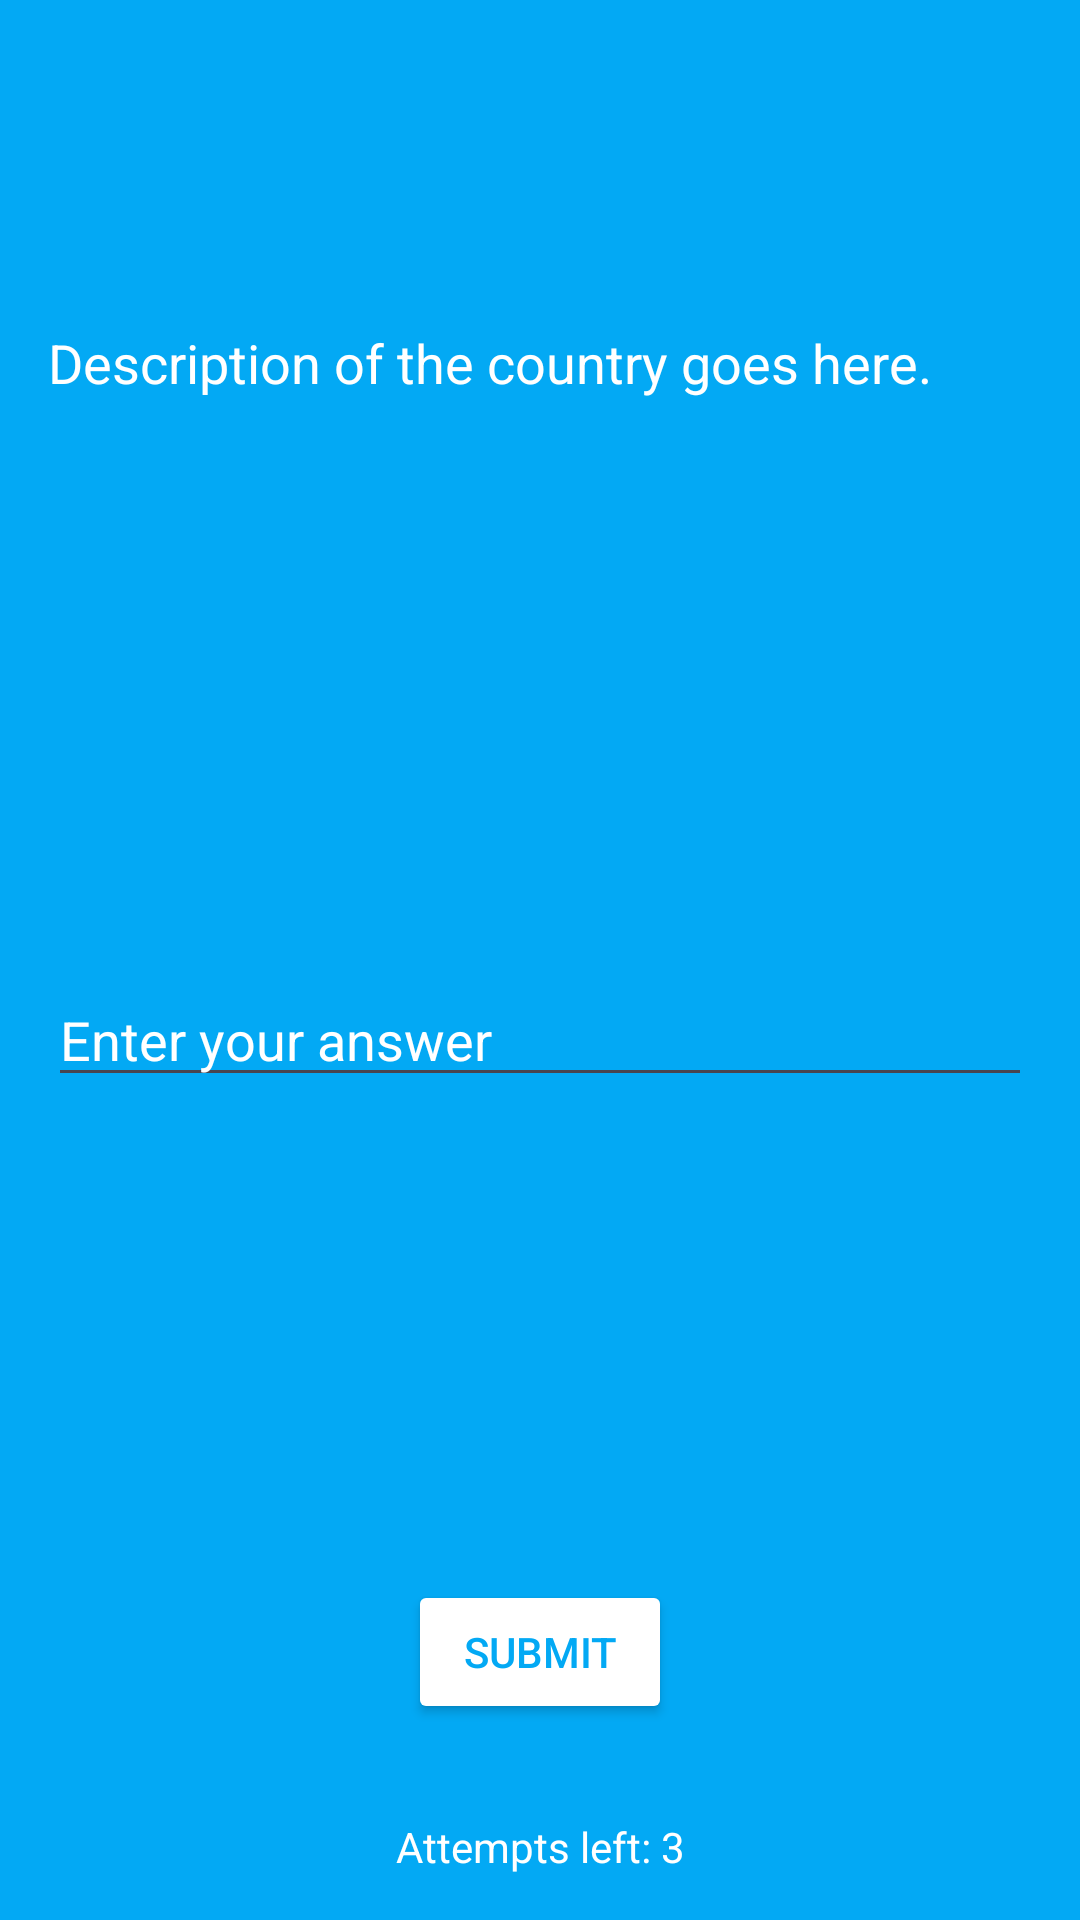

Reconstruct the res/layout file that produces this screen, plus the resources it refers to.
<!-- AndroidManifest.xml: application theme Theme.Aajogo -->
<!-- res/layout/activity_country.xml -->
<?xml version="1.0" encoding="utf-8"?>
<androidx.constraintlayout.widget.ConstraintLayout xmlns:android="http://schemas.android.com/apk/res/android"
    xmlns:app="http://schemas.android.com/apk/res-auto"
    xmlns:tools="http://schemas.android.com/tools"
    android:layout_width="match_parent"
    android:layout_height="match_parent"
    android:background="@color/colorPrimary">

    <TextView
        android:id="@+id/descriptionTextView"
        android:layout_width="0dp"
        android:layout_height="wrap_content"
        android:layout_margin="16dp"
        android:text="Description of the country goes here."
        android:textColor="@android:color/white"
        android:textSize="18sp"
        app:layout_constraintBottom_toBottomOf="parent"
        app:layout_constraintEnd_toEndOf="parent"
        app:layout_constraintStart_toStartOf="parent"
        app:layout_constraintTop_toTopOf="parent"
        app:layout_constraintVertical_bias="0.159" />

    <EditText
        android:id="@+id/answerEditText"
        android:layout_width="0dp"
        android:layout_height="wrap_content"
        android:layout_margin="16dp"
        android:layout_marginTop="20dp"
        android:hint="Enter your answer"
        android:inputType="text"
        android:textColor="@android:color/white"
        android:textColorHint="@android:color/white"
        app:layout_constraintBottom_toBottomOf="parent"
        app:layout_constraintEnd_toEndOf="parent"
        app:layout_constraintStart_toStartOf="parent"
        app:layout_constraintTop_toBottomOf="@id/descriptionTextView"
        app:layout_constraintVertical_bias="0.404" />

    <TextView
        android:id="@+id/attemptsTextView"
        android:layout_width="wrap_content"
        android:layout_height="wrap_content"
        android:layout_marginTop="16dp"
        android:text="Attempts left: 3"
        android:textColor="@android:color/white"
        app:layout_constraintBottom_toBottomOf="parent"
        app:layout_constraintEnd_toEndOf="parent"
        app:layout_constraintStart_toStartOf="parent"
        app:layout_constraintTop_toBottomOf="@id/submitButton" />

    <Button
        android:id="@+id/submitButton"
        android:layout_width="wrap_content"
        android:layout_height="wrap_content"
        android:layout_marginTop="28dp"
        android:backgroundTint="@android:color/white"
        android:text="Submit"
        android:textColor="@color/colorPrimary"
        app:layout_constraintBottom_toBottomOf="parent"
        app:layout_constraintEnd_toEndOf="parent"
        app:layout_constraintStart_toStartOf="parent"
        app:layout_constraintTop_toBottomOf="@id/answerEditText"
        app:layout_constraintVertical_bias="0.671" />

</androidx.constraintlayout.widget.ConstraintLayout>
<!-- resources referenced by this layout -->
<resources>
  <color name="colorPrimary">#03A9F4</color>
  <style name="Theme.Aajogo" parent="Base.Theme.Aajogo" />
  <style name="Base.Theme.Aajogo" parent="Theme.Material3.DayNight.NoActionBar">
          
          
      </style>
</resources>
